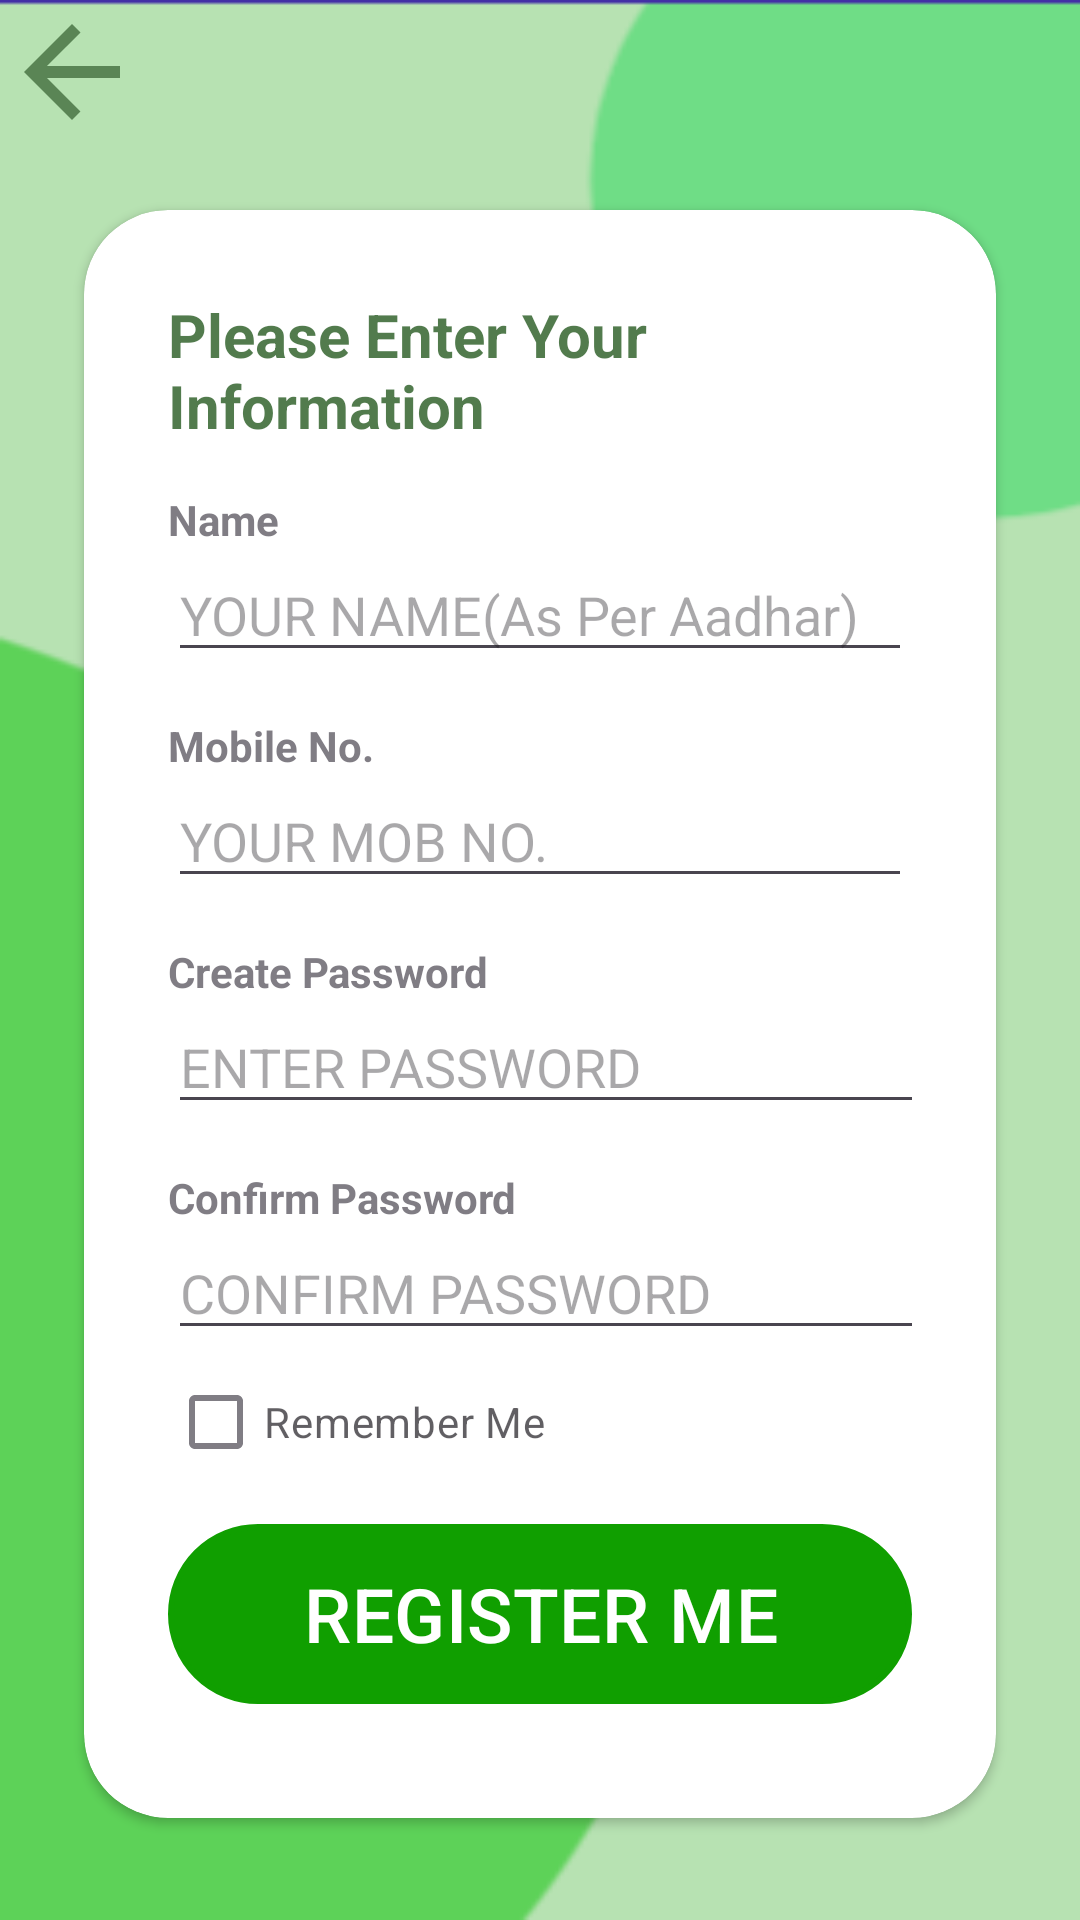

Layout XML and referenced resources for this Android screen:
<!-- AndroidManifest.xml: application theme Theme.MyApplication -->
<!-- res/layout/activity_reg.xml -->
<?xml version="1.0" encoding="utf-8"?>
<RelativeLayout xmlns:android="http://schemas.android.com/apk/res/android"
    xmlns:app="http://schemas.android.com/apk/res-auto"
    xmlns:tools="http://schemas.android.com/tools"
    android:layout_width="match_parent"
    android:layout_height="match_parent"
    android:background="@drawable/bg12"
    tools:context=".regActivity">

    <TextView
        android:layout_width="wrap_content"
        android:layout_height="wrap_content"
        android:drawableTop="@drawable/baseline_arrow_back_24"
        android:clickable="true"
        android:onClick="previous"
        />

    <RelativeLayout
        android:layout_width="match_parent"
        android:layout_height="match_parent"
        android:background="@color/my_primary"
        android:alpha="0.3"/>

    <androidx.cardview.widget.CardView
        android:layout_width="350dp"
        android:layout_marginLeft="28dp"
        android:layout_marginRight="28dp"
        android:layout_height="wrap_content"
        android:layout_marginTop="70dp"
        app:cardCornerRadius="28dp"
        android:id="@+id/card_view">

        <LinearLayout
            android:layout_width="match_parent"
            android:layout_height="wrap_content"
            android:orientation="vertical"
            android:padding="28dp">

            <TextView
                android:layout_width="wrap_content"
                android:layout_height="wrap_content"
                android:text="@string/Enter_info"
                android:alpha="0.7"
                android:textStyle="bold"
                android:layout_gravity="center"
                android:textSize="20dp"
                android:textColor="@color/my_secondary"/>
            <View
                android:layout_width="wrap_content"
                android:layout_height="15dp"/>
            <TextView
                android:layout_width="wrap_content"
                android:layout_height="wrap_content"
                android:text="@string/name"
                android:alpha="0.7"
                android:textStyle="bold"/>

            
            <EditText
                android:id="@+id/nameEditText"
                android:layout_width="match_parent"
                android:layout_height="wrap_content"
                android:hint="YOUR NAME(As Per Aadhar)"
                android:inputType="textPersonName"
                />


            <View
                android:layout_width="wrap_content"
                android:layout_height="15dp"/>
            <TextView
                android:layout_width="wrap_content"
                android:layout_height="wrap_content"
                android:text="@string/Mobile_NO"
                android:alpha="0.7"
                android:textStyle="bold"/>

            <EditText
                android:id="@+id/MobileEditText"
                android:layout_width="match_parent"
                android:layout_height="wrap_content"
                android:hint="@string/your_mob_no"
                android:inputType="text|phone" />

            <View
                android:layout_width="wrap_content"
                android:layout_height="15dp"/>
            <TextView
                android:layout_width="wrap_content"
                android:layout_height="wrap_content"
                android:text="@string/Create_pass"
                android:alpha="0.7"
                android:textStyle="bold"/>

            <LinearLayout
                android:layout_width="wrap_content"
                android:layout_height="wrap_content">
                <EditText
                    android:id="@+id/passs"
                    android:layout_width="260dp"
                    android:layout_height="wrap_content"
                    android:inputType="textPassword"
                    android:hint="ENTER PASSWORD" />

                <ImageView
                    android:layout_width="wrap_content"
                    android:layout_height="wrap_content"
                    android:src="@drawable/password_eye"
                    android:layout_marginTop="10dp"
                    />
            </LinearLayout>

            <View
                android:layout_width="wrap_content"
                android:layout_height="15dp"/>
            <TextView
                android:layout_width="wrap_content"
                android:layout_height="wrap_content"
                android:text="Confirm Password"
                android:alpha="0.7"
                android:textStyle="bold"/>
            <LinearLayout
                android:layout_width="wrap_content"
                android:layout_height="wrap_content">
                <EditText
                    android:id="@+id/cpasss"
                    android:layout_width="260dp"
                    android:layout_height="wrap_content"
                    android:inputType="textPassword"
                    android:hint="CONFIRM PASSWORD" />

                <ImageView
                    android:layout_width="wrap_content"
                    android:layout_height="wrap_content"
                    android:src="@drawable/password_eye"
                    android:layout_marginTop="10dp"
                    />
            </LinearLayout>


            <RelativeLayout
                android:layout_width="match_parent"
                android:layout_height="wrap_content">

                <CheckBox
                    android:layout_width="wrap_content"
                    android:layout_height="wrap_content"
                    android:text="@string/Remember_me"
                    android:layout_centerVertical="true"
                    android:alpha="0.7"/>

            </RelativeLayout>

            <View
                android:layout_width="wrap_content"
                android:layout_height="10dp"/>

            <com.google.android.material.button.MaterialButton
                android:layout_width="match_parent"
                android:layout_height="60dp"
                android:id="@+id/submitsignup"
                android:text="@string/Register_me"
                android:textColor="@color/white"
                android:background="@drawable/rounded_button"
                android:backgroundTint="@color/my_secondary"
                android:textSize="25dp"
                />

            <View
                android:layout_width="wrap_content"
                android:layout_height="10dp"/>



        </LinearLayout>

    </androidx.cardview.widget.CardView>
</RelativeLayout>
<!-- resources referenced by this layout -->
<resources>
  <color name="my_primary">#109F00</color>\
  <color name="my_secondary">#074200</color>
  <color name="white">#FFFFFFFF</color>
  <!-- drawable baseline_arrow_back_24 (drawable) -->
  <vector android:autoMirrored="true" android:height="48dp"
      android:tint="#7A7A7A" android:viewportHeight="24"
      android:viewportWidth="24" android:width="48dp" xmlns:android="http://schemas.android.com/apk/res/android">
      <path android:fillColor="@android:color/white" android:pathData="M20,11H7.83l5.59,-5.59L12,4l-8,8 8,8 1.41,-1.41L7.83,13H20v-2z"/>
  </vector>
  <!-- drawable bg12: png bitmap (drawable, 7841 bytes) -->
  <!-- drawable rounded_button (drawable) -->
  <?xml version="1.0" encoding="utf-8"?>
  <shape xmlns:android="http://schemas.android.com/apk/res/android">
      <solid android:color="@color/my_secondary" /> 
      <corners android:radius="30dp" />
      <stroke android:width="2dp"
          android:color="#000000"/>
  </shape>
  <string name="Create_pass">Create  Password</string>
  <string name="Enter_info">Please Enter Your Information"</string>
  <string name="Mobile_NO">Mobile No.</string>
  <string name="Register_me">REGISTER ME</string>
  <string name="Remember_me">Remember Me</string>
  <string name="name">Name</string>
  <string name="your_mob_no">YOUR MOB NO.</string>
  <style name="Theme.MyApplication" parent="Base.Theme.MyApplication" />
  <style name="Base.Theme.MyApplication" parent="Theme.Material3.DayNight.NoActionBar">
          <item name="colorPrimary">@color/my_primary</item>
          <item name="colorPrimaryVariant">@color/my_primary</item>
          <item name="colorOnPrimary">@color/white</item>
  
          <item name="colorSecondary">@color/my_secondary</item>
          <item name="colorSecondaryVariant">@color/my_secondary</item>
          <item name="colorOnSecondary">@color/black</item>
  
          <item name="android:statusBarColor">@color/my_primary</item>
  
      </style>
  <color name="black">#FF000000</color>
</resources>
